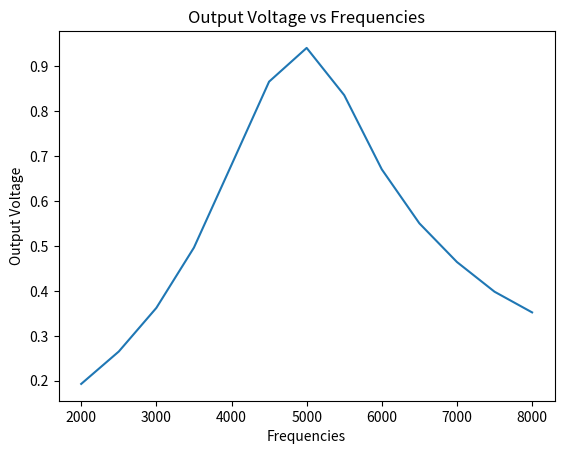

The script that saved this image:
#plot some thing in python
import matplotlib.pyplot as plt

frequancies=[2000,2500,3000,3500,4000,4500,5000,5500,6000,6500,7000,7500,8000]

input_voltage=20

output_voltage=[3.86,5.3,7.24,9.92,13.6,17.3,18.8,16.7,13.4,11,9.28,7.96,7.04]
error_output_voltage_sen_gånger_två=[3.88,5.32,7.28,9.96,13.7,17.4,18.9,16.8,13.5,11.2,9.32,8.08,7.08]
#worse result then first run, dont know why. Lost about 1 V in output_voltage


new_output_voltage=[]

for n in range(len(output_voltage)):
    new_output_voltage.append(output_voltage[n]/input_voltage)

leangth_of_one_period=[1969,2404,3012,3623,4049,4500,5000,5495,6061,6494,6897,7407,8000]
error_in_leangth_of_one_period=[1984,2427,2994,3597,4030,4484,4950,5464,5988,6452,6849,7353,7937]
start_offset_1=44 #micro meter
error_in_start_offset_1=2 #pm micro meter
start_offset_2_4000hz=10 #micro meter
error_in_start_offset_2_4000hz=1 #pm micro meter

plt.plot(frequancies,new_output_voltage)

plt.xlabel('Frequencies')
plt.ylabel('Output Voltage')
plt.title('Output Voltage vs Frequencies')
plt.show()